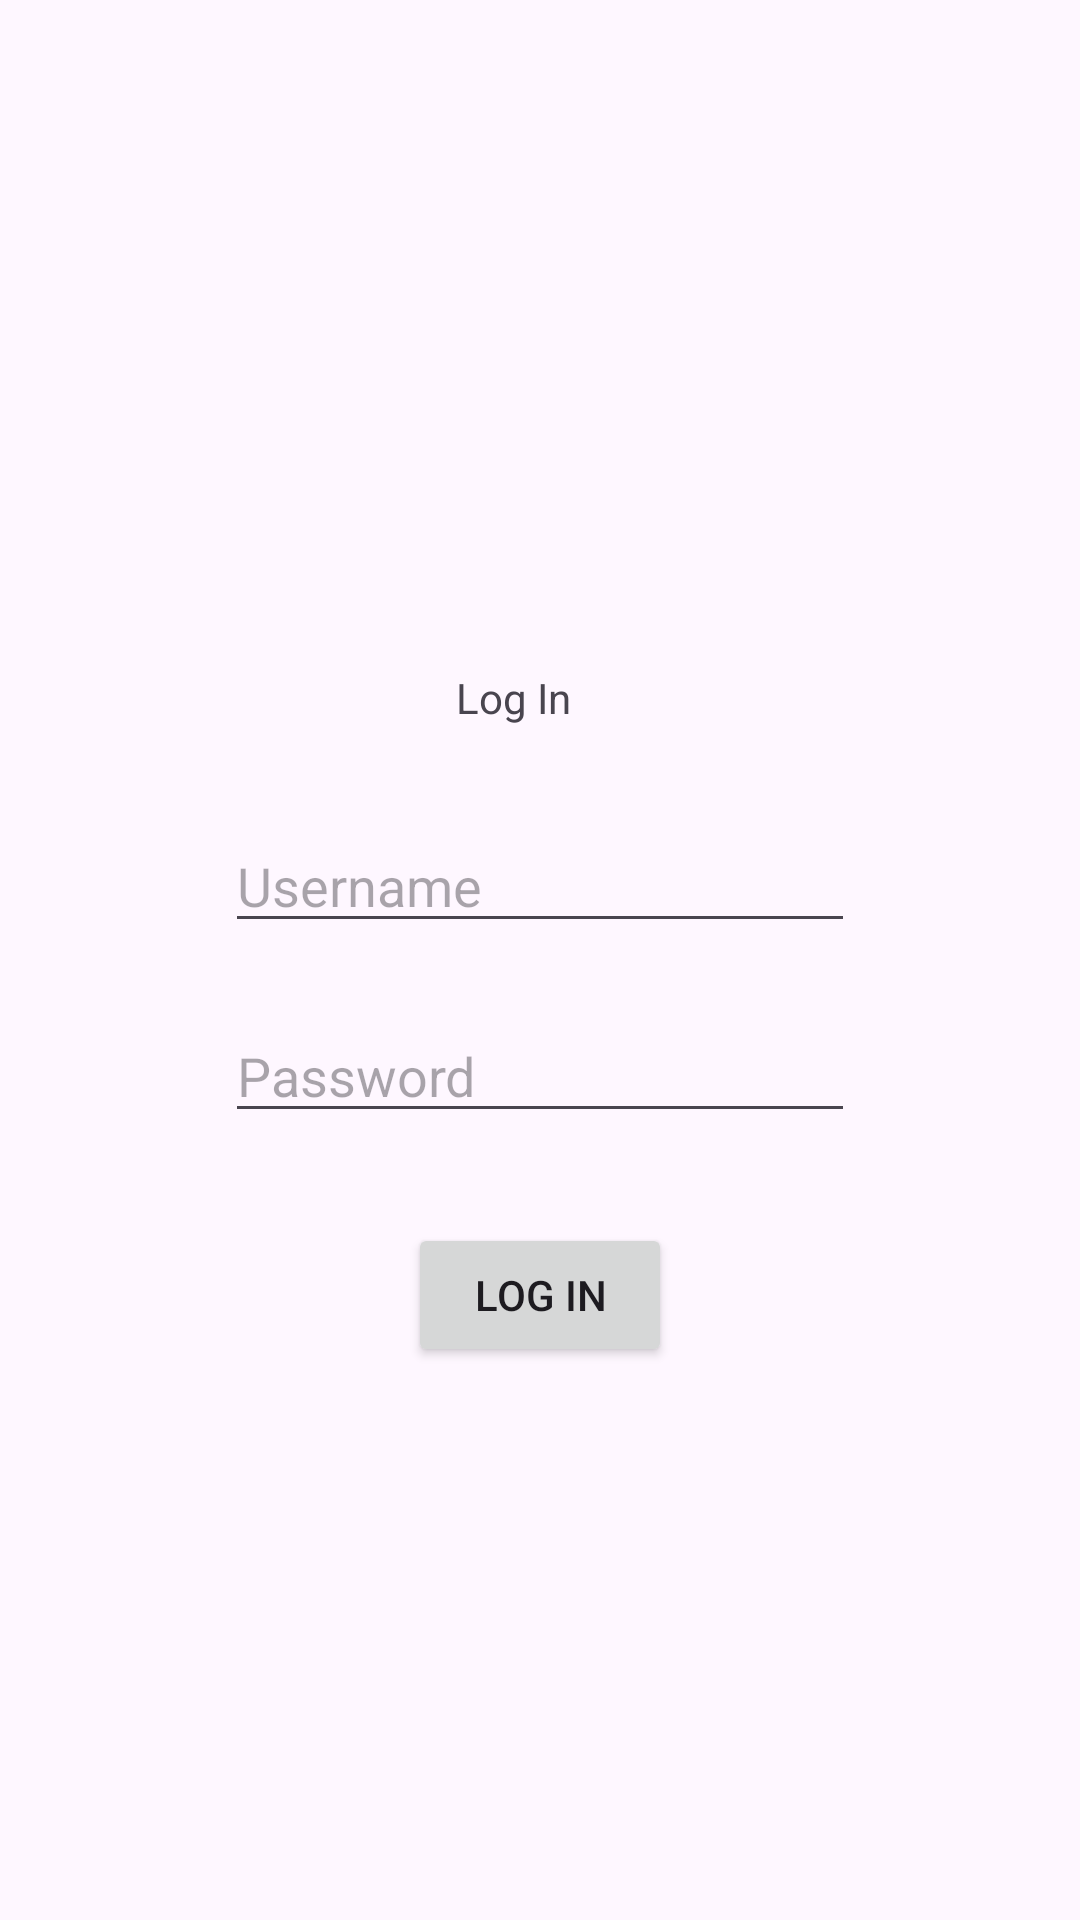

Here is an Android app screen rendered from its layout file. Give the layout XML and the strings, colors and styles it references.
<!-- AndroidManifest.xml: application theme Theme.StudyBuddyApp -->
<!-- res/layout/activity_login.xml -->
<?xml version="1.0" encoding="utf-8"?>
<androidx.constraintlayout.widget.ConstraintLayout xmlns:android="http://schemas.android.com/apk/res/android"
    xmlns:app="http://schemas.android.com/apk/res-auto"
    xmlns:tools="http://schemas.android.com/tools"
    android:id="@+id/main"
    android:layout_width="match_parent"
    android:layout_height="match_parent"
    tools:context=".LoginActivity">

    <TextView
        android:id="@+id/tv_log_in"
        android:layout_width="wrap_content"
        android:layout_height="wrap_content"
        android:layout_marginStart="77dp"
        android:layout_marginBottom="31dp"
        android:text="@string/login_title"
        app:layout_constraintBottom_toTopOf="@+id/pt_name"
        app:layout_constraintStart_toStartOf="@+id/pt_name" />

    <Button
        android:id="@+id/btn_login"
        android:layout_width="wrap_content"
        android:layout_height="wrap_content"
        android:layout_marginTop="30dp"
        android:text="@string/btn_login"
        app:layout_constraintEnd_toEndOf="parent"
        app:layout_constraintStart_toStartOf="parent"
        app:layout_constraintTop_toBottomOf="@+id/pw_password" />

    <EditText
        android:id="@+id/pw_password"
        android:layout_width="wrap_content"
        android:layout_height="wrap_content"
        android:layout_marginTop="22dp"
        android:ems="10"
        android:hint="@string/hint_password"
        android:inputType="textPassword"
        app:layout_constraintStart_toStartOf="@+id/pt_name"
        app:layout_constraintTop_toBottomOf="@+id/pt_name" />

    <EditText
        android:id="@+id/pt_name"
        android:layout_width="wrap_content"
        android:layout_height="wrap_content"
        android:layout_marginTop="273dp"
        android:ems="10"
        android:hint="@string/hint_username"
        android:inputType="text"
        app:layout_constraintEnd_toEndOf="parent"
        app:layout_constraintStart_toStartOf="parent"
        app:layout_constraintTop_toTopOf="parent" />

</androidx.constraintlayout.widget.ConstraintLayout>
<!-- resources referenced by this layout -->
<resources>
  <string name="btn_login">Log In</string>
  
      // DashboardActivity Strings
  <string name="hint_password">Password</string>
  <string name="hint_username">Username</string>
  <string name="login_title">Log In</string>
  <style name="Theme.StudyBuddyApp" parent="Base.Theme.StudyBuddyApp" />
  <style name="Base.Theme.StudyBuddyApp" parent="Theme.Material3.DayNight.NoActionBar">
          
          
      </style>
</resources>
